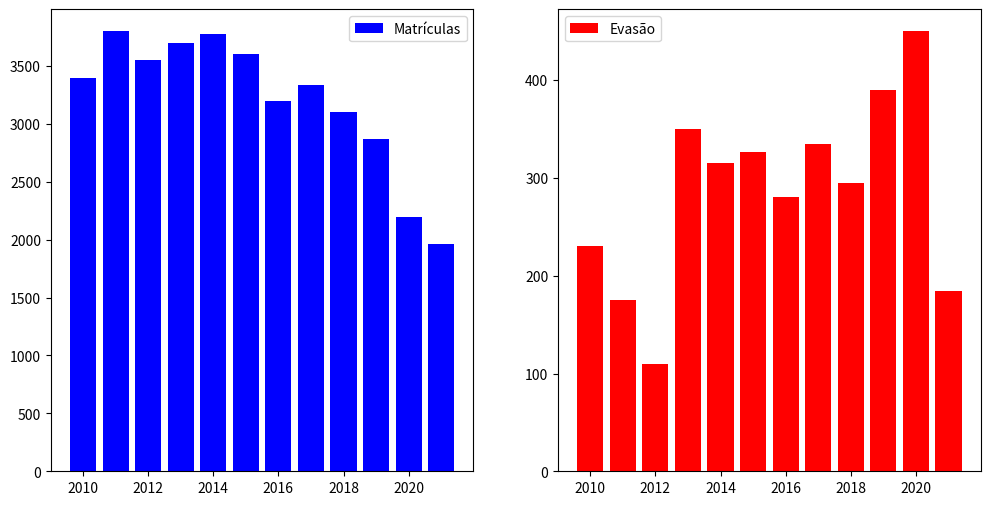

Recreate this plot in Python. (Note: this script raises an exception after producing the figure.)
import pandas as pd
import matplotlib.pyplot as plt

data = {
    'year': [2010, 2011, 2012, 2013, 2014, 2015, 2016, 2017, 2018, 2019, 2020, 2021],
    'registration': [3400, 3800, 3550, 3700, 3780, 3600, 3200, 3340, 3100, 2870, 2200, 1960],
    'truancy': [230, 175, 110, 350, 315, 327, 280, 335, 295, 390, 450, 184]
}

df = pd.DataFrame(data)

# a. Elabore Diagramas de Barras plotando as relações Ano X Matrículas e Ano X Evasão.
fig, ax = plt.subplots(1, 2, figsize=(12, 6))
ax[0].bar(df['year'], df['registration'], color='blue', label='Matrículas')
ax[0].legend()

ax[1].bar(df['year'], df['truancy'], color='red', label='Evasão')
ax[1].legend()

plt.savefig('images/truancy_1.png')

# b. Considerando o percentual de Evasão Escolar em relação às matriculas em cada ano,
#    faça a plotagem de um gráfico de dispersão e discuta sobre a tendência dos dados.
df['truancy_percent'] = df['truancy'] / df['registration'] * 100

fig, ax = plt.subplots()
ax.scatter(df['year'], df['truancy_percent'], color='green', label='Evasão (%)')
ax.plot(df['year'], df['truancy_percent'], color='green', linestyle='--')
ax.legend()

plt.savefig('images/truancy_2.png')
